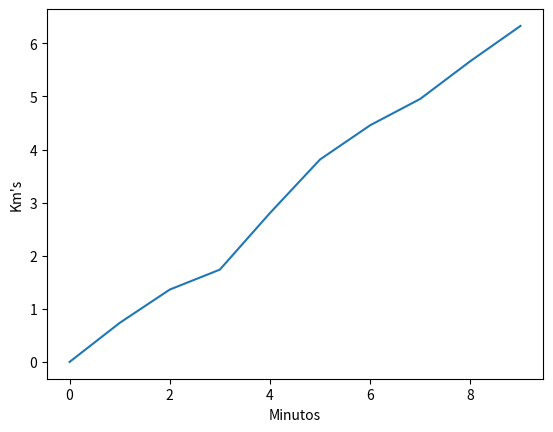

The script that saved this image:
import numpy
import matplotlib.pyplot as plt

T=[0.00,0.735,1.363,1.739,2.805,3.814,4.458,4.955,5.666,6.329]
O=[0,1,2,3,4,5,6,7,8,9]

plt.plot(O,T)
plt.xlabel("Minutos")
plt.ylabel("Km's")
plt.show()